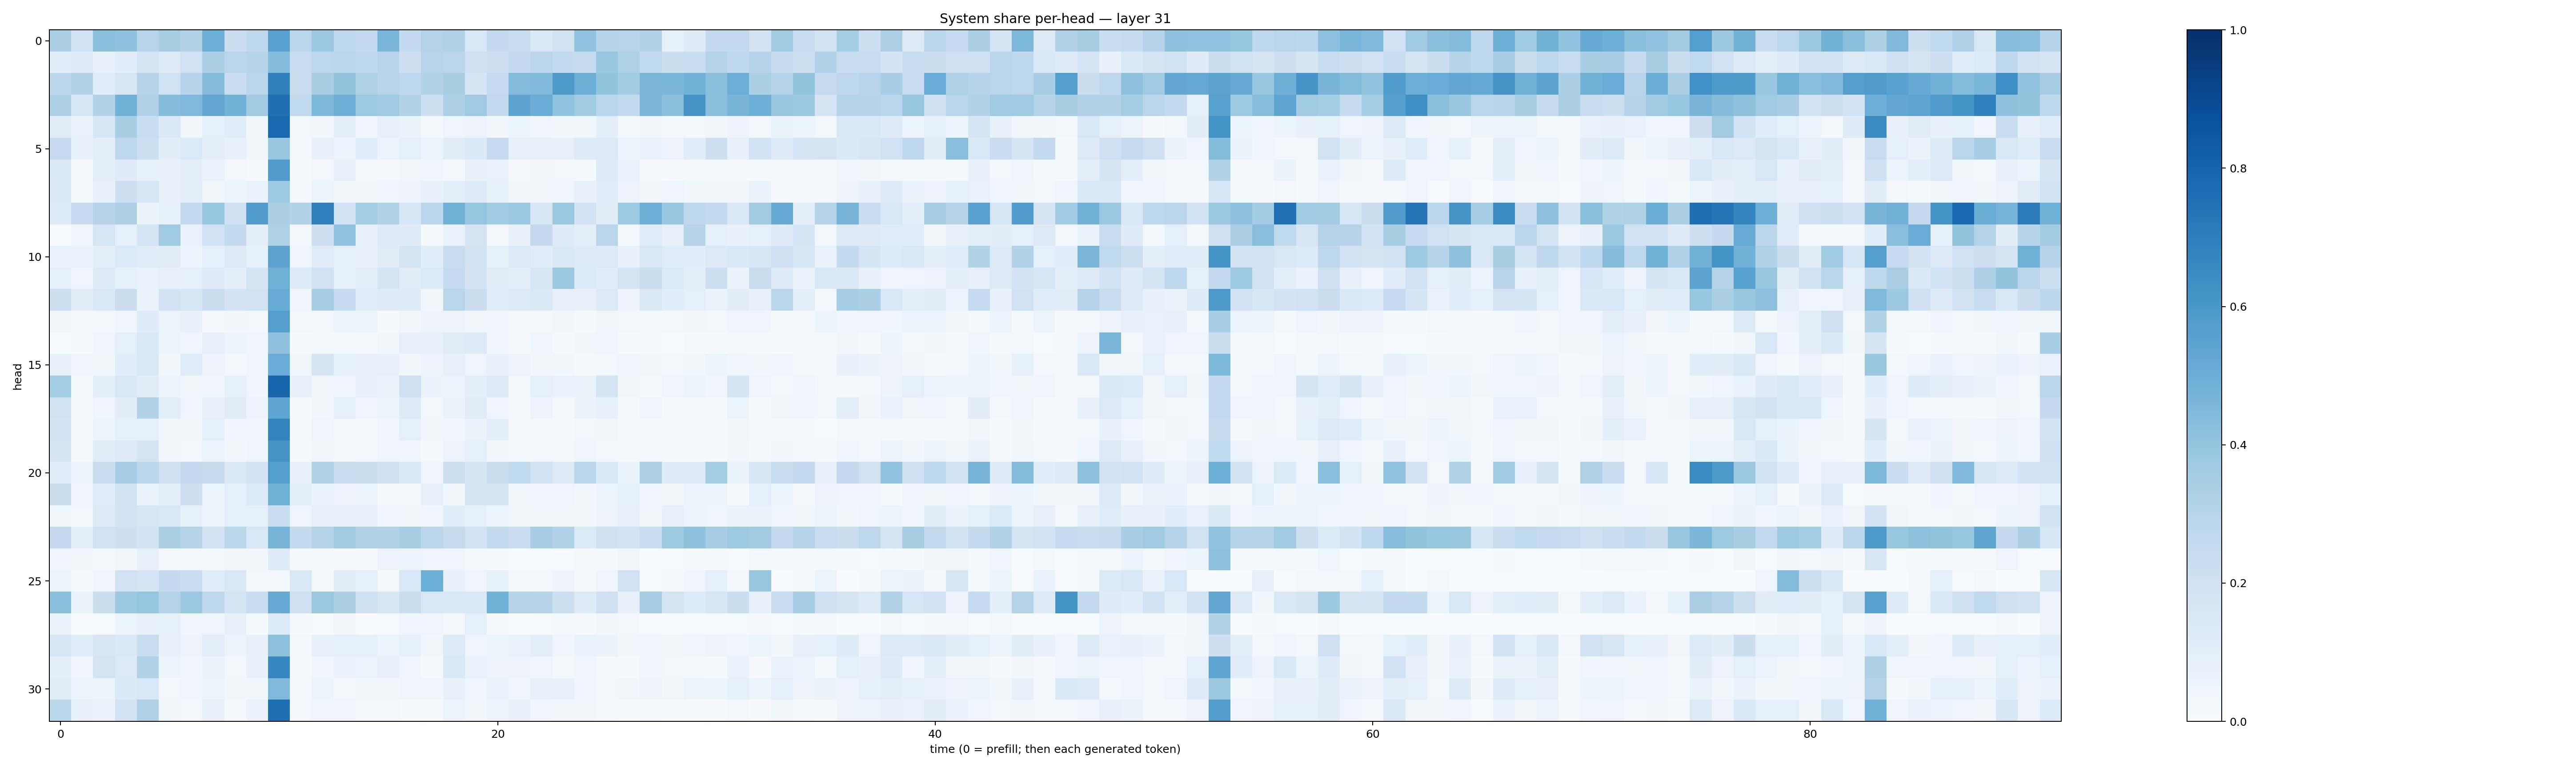

Values plotted in this chart, from the file beside it:
0.33584678, 0.20075607, 0.42064145, 0.40945643, 0.2943832, 0.34209958, 0.31532088, 0.49457633, 0.22749922, 0.27334082, 0.5574592, 0.28286168, 0.38007718, 0.2682585, 0.2550765, 0.46444365, 0.2560349, 0.3070951, 0.31713715, 0.15306115, 0.25022894, 0.23258135, 0.15291686, 0.19036928
0.1077, 0.1196, 0.07909, 0.1074, 0.1752, 0.1276, 0.2027, 0.3343, 0.2903, 0.3026, 0.4374, 0.2355, 0.2754, 0.2875, 0.2725, 0.296, 0.2111, 0.2932, 0.2814, 0.2044, 0.2133, 0.252, 0.2792, 0.2567
0.2783, 0.3102, 0.1141, 0.1568, 0.2988, 0.1962, 0.3014, 0.4345, 0.2283, 0.2871, 0.6858, 0.2399, 0.3414, 0.4003, 0.3214, 0.2946, 0.2685, 0.3148, 0.3413, 0.1681, 0.2472, 0.4387, 0.4442, 0.5918
0.3256, 0.1617, 0.3118, 0.4873, 0.3203, 0.4359, 0.4502, 0.5295, 0.4846, 0.3624, 0.7549, 0.2624, 0.4569, 0.4945, 0.374, 0.3696, 0.3116, 0.2156, 0.3293, 0.3708, 0.259, 0.542, 0.5055, 0.4046
0.1115, 0.06743, 0.1573, 0.3426, 0.2326, 0.1381, 0.03719, 0.09332, 0.1158, 0.03714, 0.7837, 0.02357, 0.03486, 0.09653, 0.04587, 0.07205, 0.06286, 0.01936, 0.04696, 0.05492, 0.03268, 0.05931, 0.04196, 0.0359
0.2479, 0.07113, 0.09681, 0.2755, 0.2152, 0.1023, 0.1352, 0.09462, 0.07058, 0.03636, 0.3904, 0.02407, 0.07419, 0.06019, 0.1086, 0.05212, 0.08763, 0.05454, 0.1099, 0.14, 0.2477, 0.07885, 0.08065, 0.0798
0.1551, 0.02543, 0.09986, 0.118, 0.08482, 0.07498, 0.09432, 0.06968, 0.03055, 0.01072, 0.5783, 0.01198, 0.031, 0.0798, 0.03049, 0.02002, 0.03283, 0.04486, 0.02762, 0.07983, 0.06967, 0.0289, 0.03446, 0.03035
0.1483, 0.02103, 0.07037, 0.2144, 0.1576, 0.08057, 0.09731, 0.03529, 0.05298, 0.06754, 0.3745, 0.0281, 0.05209, 0.03662, 0.03574, 0.04855, 0.05806, 0.07454, 0.09883, 0.1195, 0.08208, 0.03265, 0.03413, 0.04064
0.1334, 0.2497, 0.3019, 0.326, 0.06535, 0.08407, 0.2574, 0.3957, 0.2036, 0.5765, 0.3355, 0.3089, 0.6927, 0.198, 0.353, 0.3179, 0.1587, 0.2783, 0.4858, 0.3969, 0.3702, 0.3799, 0.1628, 0.3792
0.005942, 0.04471, 0.1606, 0.09123, 0.1739, 0.3709, 0.06988, 0.203, 0.2576, 0.1008, 0.3213, 0.03085, 0.212, 0.4029, 0.07383, 0.125, 0.1205, 0.01143, 0.06976, 0.1766, 0.02437, 0.07653, 0.2527, 0.1188
0.06825, 0.06659, 0.09629, 0.1356, 0.1156, 0.1112, 0.06235, 0.08935, 0.1218, 0.08455, 0.5442, 0.04234, 0.1147, 0.09257, 0.074, 0.1131, 0.1751, 0.1084, 0.2343, 0.1888, 0.08444, 0.1256, 0.1142, 0.1472
0.08933, 0.04291, 0.1204, 0.08232, 0.06842, 0.07977, 0.0914, 0.1175, 0.09926, 0.1758, 0.4892, 0.1239, 0.1943, 0.09194, 0.09527, 0.1765, 0.1121, 0.1352, 0.2488, 0.1819, 0.11, 0.1004, 0.1566, 0.3758
0.2184, 0.102, 0.1483, 0.2264, 0.06393, 0.1804, 0.1594, 0.2259, 0.1813, 0.1895, 0.5093, 0.04579, 0.3443, 0.2479, 0.109, 0.1188, 0.1208, 0.03816, 0.2919, 0.2243, 0.1153, 0.1279, 0.1478, 0.08037
0.03426, 0.01883, 0.02755, 0.04211, 0.1185, 0.06086, 0.07115, 0.02335, 0.03484, 0.0265, 0.5661, 0.0296, 0.02469, 0.05217, 0.05302, 0.01163, 0.03453, 0.05643, 0.0571, 0.03638, 0.04423, 0.01803, 0.01955, 0.03584
0.0002795, 0.01061, 0.0424, 0.09315, 0.1428, 0.05347, 0.04609, 0.08018, 0.05862, 0.04611, 0.414, 0.014, 0.01669, 0.02391, 0.01384, 0.03624, 0.07946, 0.07601, 0.1097, 0.1247, 0.04235, 0.01164, 0.04437, 0.01733
0.07467, 0.04111, 0.03878, 0.1078, 0.1443, 0.03622, 0.1152, 0.05829, 0.02944, 0.04386, 0.5077, 0.03814, 0.1712, 0.08375, 0.07833, 0.07482, 0.03465, 0.05541, 0.08058, 0.05073, 0.07146, 0.05657, 0.03264, 0.03547
0.3526, 0.02271, 0.09936, 0.1474, 0.1124, 0.06227, 0.03692, 0.04338, 0.08346, 0.03934, 0.7945, 0.07197, 0.03599, 0.04878, 0.07288, 0.06476, 0.2052, 0.06547, 0.05222, 0.09398, 0.1257, 0.01935, 0.08374, 0.06787
0.2004, 0.01575, 0.04259, 0.1022, 0.314, 0.09493, 0.04177, 0.07227, 0.1118, 0.05637, 0.5383, 0.01332, 0.0348, 0.08808, 0.04894, 0.05983, 0.1233, 0.02945, 0.06324, 0.1132, 0.04165, 0.01749, 0.05563, 0.02222
0.1822, 0.01484, 0.05906, 0.08693, 0.08211, 0.03696, 0.03136, 0.09212, 0.04214, 0.04671, 0.679, 0.0191, 0.05036, 0.02618, 0.01706, 0.04068, 0.0935, 0.03377, 0.04436, 0.063, 0.1008, 0.01149, 0.01615, 0.01207
0.1656, 0.02271, 0.1098, 0.1301, 0.1774, 0.03244, 0.02476, 0.05343, 0.03235, 0.04944, 0.6097, 0.01967, 0.03295, 0.02289, 0.0262, 0.04751, 0.04122, 0.01789, 0.05756, 0.08983, 0.03485, 0.01503, 0.03115, 0.02267
0.1078, 0.05456, 0.2289, 0.3499, 0.2811, 0.2097, 0.2534, 0.2452, 0.1442, 0.1817, 0.5696, 0.07042, 0.3121, 0.2283, 0.2253, 0.2086, 0.1468, 0.04794, 0.2177, 0.1697, 0.2203, 0.2628, 0.2006, 0.1296
0.2206, 0.04981, 0.1149, 0.1925, 0.06266, 0.09944, 0.2134, 0.05387, 0.09333, 0.1356, 0.488, 0.1006, 0.06999, 0.05661, 0.06035, 0.0188, 0.02812, 0.08053, 0.03773, 0.1772, 0.1759, 0.03283, 0.04359, 0.05048
0.03526, 0.03024, 0.1297, 0.1821, 0.1572, 0.1476, 0.08542, 0.0516, 0.0872, 0.08726, 0.2334, 0.04891, 0.08099, 0.07313, 0.07617, 0.04592, 0.03551, 0.04483, 0.1068, 0.08277, 0.0539, 0.03741, 0.03349, 0.03513
0.2501, 0.09847, 0.2013, 0.2136, 0.1805, 0.3336, 0.299, 0.181, 0.2864, 0.1503, 0.4699, 0.2554, 0.3046, 0.3595, 0.3088, 0.3114, 0.3413, 0.2796, 0.2457, 0.1917, 0.2569, 0.2288, 0.3443, 0.3191
0.04569, 0.03445, 0.02067, 0.03828, 0.07954, 0.02786, 0.0167, 0.0164, 0.0374, 0.03483, 0.122, 0.01014, 0.0187, 0.011, 0.008886, 0.05565, 0.05264, 0.05036, 0.04941, 0.01727, 0.009124, 0.003793, 0.002639, 0.004221
0.0539, 0.007952, 0.04287, 0.1957, 0.1777, 0.2515, 0.2311, 0.1137, 0.1501, 0.02777, 0.02706, 0.1553, 0.01951, 0.1098, 0.09163, 0.0193, 0.1528, 0.4979, 0.07337, 0.05006, 0.08396, 0.01511, 0.02626, 0.05694
0.4201, 0.06276, 0.2212, 0.3756, 0.3952, 0.3063, 0.3795, 0.2706, 0.1789, 0.2338, 0.5147, 0.2101, 0.3825, 0.3347, 0.209, 0.1598, 0.2218, 0.1529, 0.1452, 0.1456, 0.4883, 0.3054, 0.3005, 0.2152
0.06347, 0.006483, 0.006652, 0.06104, 0.07394, 0.0823, 0.03912, 0.04854, 0.07379, 0.01603, 0.1339, 0.009316, 0.007023, 0.03191, 0.002686, 0.007234, 0.04326, 0.04788, 0.02504, 0.0935, 0.009905, 0.003386, 0.007264, 0.01064
0.1614, 0.1142, 0.1636, 0.1458, 0.2412, 0.07209, 0.05767, 0.09931, 0.05309, 0.07304, 0.4141, 0.02352, 0.07376, 0.09126, 0.08554, 0.0532, 0.08277, 0.03525, 0.1308, 0.04726, 0.06038, 0.06845, 0.09834, 0.04564
0.09829, 0.04086, 0.1789, 0.1283, 0.3116, 0.06079, 0.04261, 0.06405, 0.02865, 0.07534, 0.6654, 0.01812, 0.04049, 0.06729, 0.0535, 0.07172, 0.04329, 0.01627, 0.1413, 0.06675, 0.05754, 0.0581, 0.04727, 0.02317
0.1127, 0.05404, 0.06236, 0.1368, 0.1546, 0.02833, 0.04245, 0.05122, 0.03272, 0.03878, 0.4508, 0.02607, 0.06019, 0.02755, 0.03529, 0.0347, 0.04907, 0.0429, 0.07052, 0.04349, 0.06922, 0.04116, 0.07192, 0.07227
0.2853, 0.07524, 0.0685, 0.1929, 0.3217, 0.03402, 0.02548, 0.07511, 0.01694, 0.06651, 0.7603, 0.02519, 0.04659, 0.04314, 0.02634, 0.03044, 0.01419, 0.01074, 0.054, 0.03794, 0.05396, 0.07667, 0.04553, 0.03538
